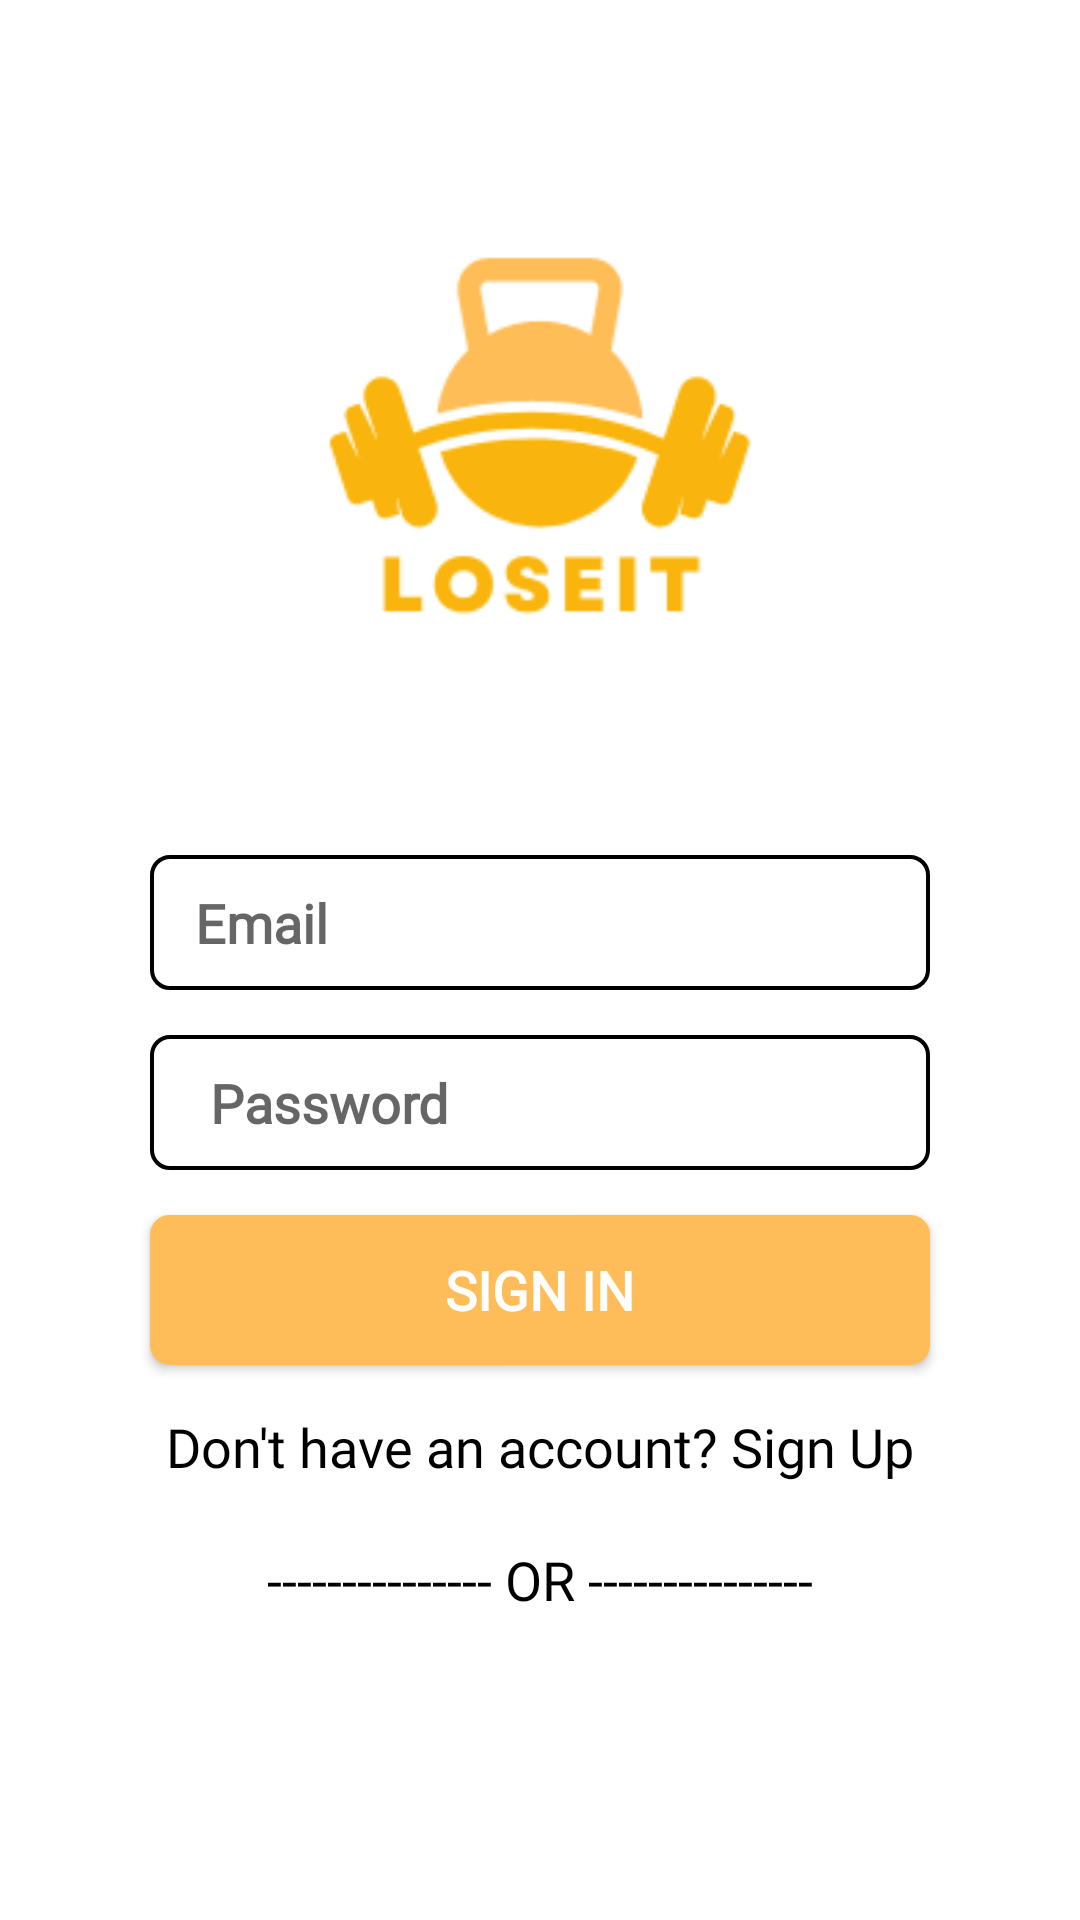

Reconstruct the res/layout file that produces this screen, plus the resources it refers to.
<!-- AndroidManifest.xml: application theme Theme.Gym -->
<!-- res/layout/activity_login.xml -->
<?xml version="1.0" encoding="utf-8"?>
<LinearLayout
    xmlns:android="http://schemas.android.com/apk/res/android"
    android:layout_width="match_parent"
    android:layout_height="match_parent"
    android:id="@+id/loginview"
    xmlns:app="http://schemas.android.com/apk/res-auto"
    android:orientation="vertical"
    android:gravity="center_horizontal">

    <ImageView
        android:layout_marginTop="40dp"
        android:layout_width="230dp"
        android:layout_height="230dp"
        android:src="@drawable/splash1"/>











    <EditText
        android:layout_width="260dp"
        android:layout_height="45dp"
        android:background="@drawable/forget"
        android:hint="Email"
        android:textColor="#000"
        android:fontFamily="@font/roboto_light"
        android:inputType="textEmailAddress"
        android:id="@+id/lemail"
        android:textStyle="bold"
        android:textSize="18dp"
        android:layout_marginTop="15dp"
        android:paddingLeft="15dp"/>

    <EditText
        android:layout_width="260dp"
        android:layout_height="45dp"
        android:background="@drawable/forget"
        android:hint="Password"
        android:fontFamily="@font/roboto_light"
        android:textColor="#000"
        android:inputType="textPassword"
        android:textStyle="bold"
        android:id="@+id/lpassword"
        android:textSize="18dp"
        android:layout_marginTop="15dp"
        android:paddingLeft="20dp"/>














    <androidx.appcompat.widget.AppCompatButton
        android:layout_width="260dp"
        android:layout_height="50dp"
        android:background="@drawable/button"
        android:text="Sign In"
        android:textSize="18dp"
        android:id="@+id/signin"
        android:fontFamily="@font/roboto_bold"
        android:textStyle="bold"
        android:textColor="#ffff"
        android:layout_marginTop="15dp" />





    <TextView
        android:layout_width="wrap_content"
        android:layout_height="wrap_content"
        android:text="Don't have an account? Sign Up"
        android:textColor="#000"
        android:textStyle="normal"
        android:textSize="18dp"
        android:fontFamily="@font/roboto_light"
        android:onClick="toregister"
        android:layout_marginTop="15dp"/>

    <TextView
        android:layout_width="wrap_content"
        android:layout_height="wrap_content"
        android:text="--------------- OR ---------------"
        android:textColor="#000"
        android:textStyle="normal"
        android:textSize="18dp"
        android:fontFamily="@font/roboto_light"
        android:onClick="toregister"
        android:layout_marginTop="20dp"/>

    










    <com.wang.avi.AVLoadingIndicatorView
        android:id="@+id/avi"
        android:layout_width="wrap_content"
        android:layout_height="wrap_content"
        android:layout_marginTop="1dp"
        android:visibility="gone"
        app:indicatorName="BallPulseIndicator"
        app:indicatorColor="@color/black"
    />

</LinearLayout>
<!-- resources referenced by this layout -->
<resources>
  <color name="black">#FF000000</color>
  <!-- drawable button (drawable) -->
  <shape xmlns:android="http://schemas.android.com/apk/res/android">
      <solid android:color="#ffbd59" />
      <stroke android:width="1dp" android:color="#ffbd59" />
      <padding android:left="10dp" android:top="10dp" android:right="10dp" android:bottom="10dp" />
      <corners android:radius="6dp" />
  </shape>
  <!-- drawable forget (drawable) -->
  <shape xmlns:android="http://schemas.android.com/apk/res/android">
      <stroke android:width="1.3dp" android:color="#000" />
      <padding android:left="10dp" android:top="10dp" android:right="10dp" android:bottom="10dp" />
      <corners android:radius="6dp" />
  </shape>
  <!-- drawable splash1: png bitmap (drawable, 5664 bytes) -->
  <style name="Theme.Gym" parent="Theme.MaterialComponents.Light.NoActionBar">
          
          <item name="colorPrimary">@color/black</item>
  
          <item name="colorPrimaryVariant">@color/black</item>
          <item name="colorOnPrimary">@color/white</item>
          
          <item name="colorSecondary">@color/black</item>
          <item name="colorSecondaryVariant">@color/black</item>
          <item name="colorOnSecondary">@color/black</item>
          
          <item name="android:statusBarColor" tools:targetApi="l">?attr/colorPrimaryVariant</item>
          
          <item name="colorControlNormal">@color/white</item>
  
          <item name="android:windowContentTransitions">true</item>
      </style>
  <color name="white">#FFFFFFFF</color>
</resources>
